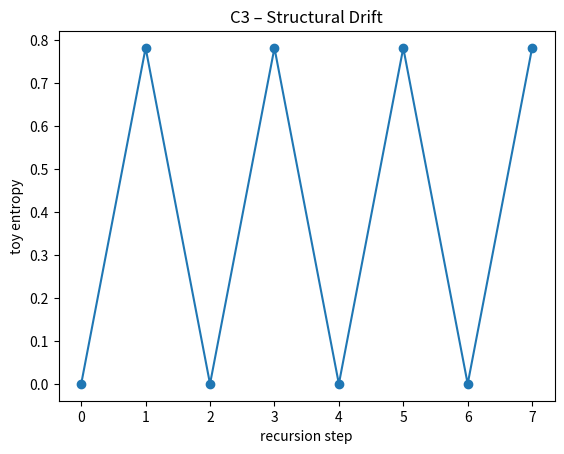

Generate this figure with matplotlib:
import difflib, matplotlib.pyplot as plt, pandas as pd

# --- stub functions ------------------------------------------------------
def regenerate(x: str) -> str:
    """Toy regeneration – reverse the string (stands in for LLM)."""
    return x[::-1]

def drift(a: str, b: str) -> float:
    """Char‑level divergence (1‑Levenshtein ratio)."""
    return 1.0 - difflib.SequenceMatcher(None, a, b).ratio()

# --- run a few recursion steps ------------------------------------------
statement = "This sentence is false."
steps, entropy = [0], [0.0]
current = statement

for n in range(1, 8):
    current = regenerate(current)
    e = drift(statement, current)
    steps.append(n)
    entropy.append(e)

# --- classify using toy δ / γ -------------------------------------------
delta, gamma = 0.05, 0.20
final_e = entropy[-1]
if final_e < delta:
    clazz = "C1 – Referential Truth"
elif final_e < gamma:
    clazz = "C2 – Behavioral Truth"
else:
    clazz = "C3 – Structural Drift"
print(f"Entropy after {steps[-1]} iterations: {final_e:.3f} → {clazz}")

# --- plot entropy curve --------------------------------------------------
plt.plot(steps, entropy, marker="o")
plt.xlabel("recursion step")
plt.ylabel("toy entropy")
plt.title(clazz)
plt.show()

pd.DataFrame({"step": steps, "entropy": entropy})
